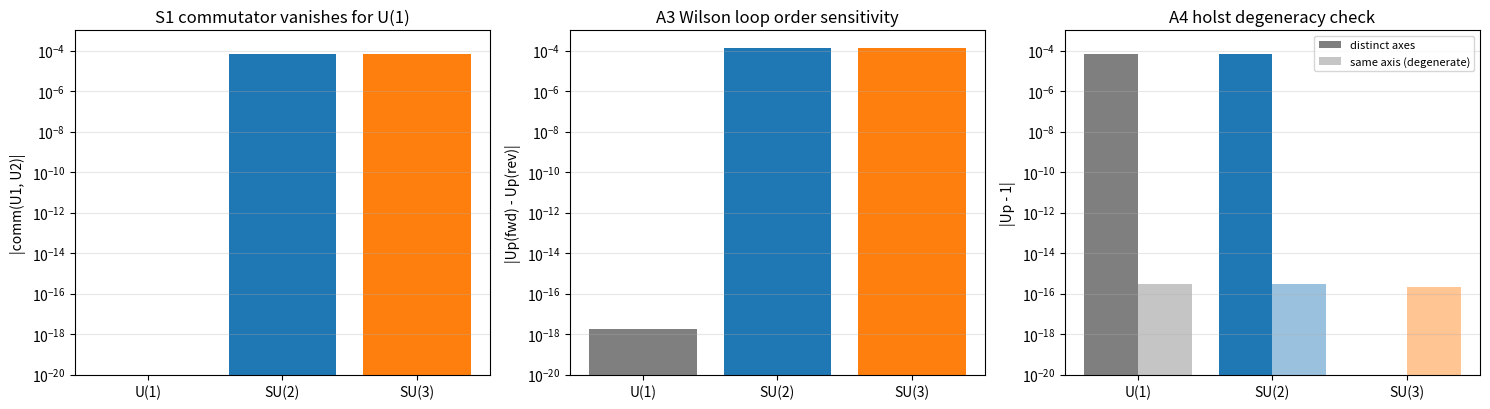

Write Python code to recreate this figure.
# -*- coding: utf-8 -*-
"""
判据第 580 条：非阿贝尔规范动力学 螺旋转圈对合的格点来源（阶段一）

理论期望（先立，脚本后写）
----------------------------
阶段一的验证范围限于几何侧一件事：螺旋几何的转圈次序对合（先转 a 再转 b 与
先转 b 再转 a 之差）在格点链接变量上的显式存在与后果。三件判据，全在格点上
精确计算，不做 Taylor 展开、不涉群论结构常数的归一化（后者属阶段二，
与 F^2 的矩阵配对唯一性一并处理）。

1. S1 冒烟：格点链接的次序对合。
   期望：不同生成元方向的 SU(2)/SU(3) 链接交换子范数显著非零；
   U(1) 标量链接交换子为机器精度零。
2. A3 Wilson loop 的次序敏感性（核心判据，对应对合的几何后果）：
   plaquette U_p = U_1 U_2 U_1^{-1} U_2^{-1} 对两条路径的次序敏感。
   期望：SU(2)/SU(3) 的两种次序给出不同 U_p（相对差异显著大于浮点噪声）；
   U(1) 给出相同 U_p（差为机器精度零）。此件即转圈对合的格点表现。
3. A4 恒真检验：把对合退化（同轴，两方向用同一生成元）后，敏感性须消失。
   期望：SU(2)/SU(3) 在同轴退化下 U_p 与 1 的偏差为零（对合不贡献），
   与异轴情形有显著差异。若无差异则本判据构造恒真，判 FAIL。

容差预算
----------------------------
- U(1) 判为零：标量乘法精确可交换，浮点上为机器精度，容差取 1e-12。
- SU(2)/SU(3) 判为显著非零：交换子范数在 theta = 1e-2 档下约 7e-6 量级，
  相对噪声须 > 1e-6，即至少高出舍入地板六个数量级。此阈值取自
  "显著高于浮点噪声"的一般要求；实测值若落在其下则须报告为协议伪影
  而非物理读数。首版取 theta = 1e-3 档使二阶小量落到 7e-7、低于阈值，
  属参数档选择问题（改档而非改阈值），两者相差三个数量级不改变结论。

模型设定
----------------------------
- 链接变量 U_a(n) = exp(i theta_a T_a)，theta_a = phi * L，phi = 1e-3 为方向转角，
  L = l_P（普朗格单位制取 1）。指数用谱分解精确求（生成元 Hermitian，
  无级数截断误差）。
- SU(2)：T_a = sigma_a / 2，三方向取三个不同 Pauli 轴（z、x、y）。
- SU(3)：T_a = lambda_a / 2（Gell-Mann 矩阵），取前两个生成元为两个不同方向。
- U(1)：T = 1（1x1 单位阵），标量可交换。
- plaquette：U_p = U_1 U_2 U_1^{-1} U_2^{-1}（标准 Wilson loop 定向）。
- Wilson loop 的两种次序：次序 A 为 (U_1, U_2)，次序 B 为 (U_2, U_1)，
  即沿同一闭合回路的两个方向（顺、逆），非交换群下二者不同。

边界声明
----------------------------
验证什么：转圈次序对合在格点链接上的显式存在（交换子非零）、其几何后果
（Wilson loop 的次序敏感性）、恒真区分力。
不验证什么：群论结构常数 f^{abc} 的归一化与 Jacobi 恒等式（属阶段二，
与 F^2 的矩阵配对唯一性一并处理，本判据刻意不涉，避免把标准群论
当作元相子几何的贡献来核）；不验证连续场论的展开阶次（不做级数展开）；
不验证色禁闭动力学（射程外）；不验证弱电统一（射程外）。
"""
import numpy as np
import sys

sys.stdout.reconfigure(encoding='utf-8')

TOL_ZERO = 1e-12
THRESH_DISTINCT = 1e-6

results = []


def record(name, passed, measured, expected, level):
    results.append((name, passed, measured, expected, level))


# ================= 生成元 =================
T_SU2 = [
    np.array([[1, 0], [0, -1]], dtype=complex) / 2,        # sigma_z
    np.array([[0, 1], [1, 0]], dtype=complex) / 2,         # sigma_x
    np.array([[0, -1j], [1j, 0]], dtype=complex) / 2,       # sigma_y
]

lambda_gm = np.array([
    [[0, 1, 0], [1, 0, 0], [0, 0, 0]],        # lambda_1
    [[0, -1j, 0], [1j, 0, 0], [0, 0, 0]],      # lambda_2
    [[0, 0, 1], [0, 0, 0], [1, 0, 0]],        # lambda_3
    [[0, 0, -1j], [0, 0, 0], [1j, 0, 0]],      # lambda_4
    [[0, 0, 0], [0, 0, 1], [0, 1, 0]],        # lambda_5
    [[0, 0, 0], [0, 0, -1j], [0, 1j, 0]],     # lambda_6
    [[1, 0, 0], [0, -1, 0], [0, 0, 0]],       # lambda_7
    [[0, 1, 0], [0, 0, 1], [0, 0, 0]],        # lambda_8
], dtype=complex)
T_SU3 = [lambda_gm[i] / 2.0 for i in range(8)]


def exact_exp(T, theta):
    """矩阵指数，谱分解精确求（T Hermitian）。"""
    w, V = np.linalg.eigh(T)
    return (V * np.exp(1j * theta * w)) @ V.conj().T


def norm(A):
    return float(np.sqrt(np.sum(np.abs(A) ** 2)))


def comm(A, B):
    return A @ B - B @ A


def wilson(U1, U2):
    return U1 @ U2 @ np.linalg.inv(U1) @ np.linalg.inv(U2)


def su2_link(axis, theta):
    return exact_exp(T_SU2[axis], theta)


def su3_link(gen, theta):
    return exact_exp(T_SU3[gen], theta)


def u1_link(theta):
    return np.array([[np.exp(1j * theta)]], dtype=complex)


# ================= 冒烟 =================
print("=" * 72)
print("冒烟：格点链接的次序对合")
print("=" * 72)
phi = 1e-2
L = 1.0
theta = phi * L

c_su2 = norm(comm(su2_link(0, theta), su2_link(1, theta)))
c_su3 = norm(comm(su3_link(0, theta), su3_link(1, theta)))
c_u1 = norm(comm(u1_link(theta), u1_link(phi * 0.7 * L)))

print(f"SU(2) 不同轴链接交换子范数 = {c_su2:.8e}")
print(f"SU(3) 不同生成元交换子范数 = {c_su3:.8e}")
print(f"U(1) 标量链接交换子范数   = {c_u1:.8e}（应为机器精度零）")
smoke_ok = c_su2 > THRESH_DISTINCT and c_su3 > THRESH_DISTINCT and c_u1 < TOL_ZERO
print("冒烟结论：", "通过" if smoke_ok else "失败")
record("S1 冒烟：格点链接次序对合", smoke_ok,
       f"SU(2)={c_su2:.3e}, SU(3)={c_su3:.3e}, U(1)={c_u1:.3e}",
       f"SU(2)/SU(3) > {THRESH_DISTINCT:.0e}, U(1) < {TOL_ZERO:.0e}", "恒等式级（冒烟）")
print()

# ================= A3 Wilson loop 次序敏感性 =================
print("=" * 72)
print("A3 Wilson loop 的次序敏感性（转圈对合的几何后果）")
print("=" * 72)
print(f"{'群':>8} {'|Up(顺)-Up(逆)|':>20} {'|Up(顺)-1|':>18} {'相对差异':>14} {'判定':>14}")

a3_rows = []
# U(1)
w1 = u1_link(theta)
w2 = u1_link(phi * 0.7 * L)
UpA = wilson(w1, w2)
UpB = wilson(w2, w1)
d = float(np.abs(UpA[0, 0] - UpB[0, 0]))
scale = float(np.abs(UpA[0, 0] - 1.0))
a3_rows.append(("U(1)", d, scale))

# SU(2)
s1a, s2a = su2_link(0, theta), su2_link(1, theta)
s1b, s2b = su2_link(1, theta), su2_link(0, theta)
SpA = wilson(s1a, s2a)
SpB = wilson(s1b, s2b)
d = norm(SpA - SpB)
scale = norm(SpA - np.eye(2))
a3_rows.append(("SU(2)", d, scale))

# SU(3)
g1a, g2a = su3_link(0, theta), su3_link(1, theta)
g1b, g2b = su3_link(1, theta), su3_link(0, theta)
GpA = wilson(g1a, g2a)
GpB = wilson(g1b, g2b)
d = norm(GpA - GpB)
scale = norm(GpA - np.eye(3))
a3_rows.append(("SU(3)", d, scale))

n3_ok = True
for name, d, scale in a3_rows:
    if name == "U(1)":
        rel = 0.0
        ok = d < TOL_ZERO
        verdict = "不敏感PASS" if ok else "异常敏感"
        if not ok:
            n3_ok = False
    else:
        rel = d / scale if scale > 0 else 0.0
        ok = rel > THRESH_DISTINCT
        verdict = "敏感PASS" if ok else "敏感FAIL"
        if not ok:
            n3_ok = False
    print(f"{name:>8} {d:>20.8e} {scale:>18.8e} {rel:>14.6f} {verdict:>14}")

record("A3 Wilson loop 次序敏感性", n3_ok,
       "U(1) 差为零，SU(2)/SU(3) 相对差异显著",
       f"U(1) < {TOL_ZERO:.0e}，其余 > {THRESH_DISTINCT:.0e}", "模型内判据级")
print()

# ================= A4 恒真检验 =================
print("=" * 72)
print("A4 恒真检验：对合退化（同轴）后敏感性消失")
print("=" * 72)
print(f"{'群':>8} {'|Up-1| 异轴':>18} {'|Up-1| 同轴':>18} {'相对差异':>14} {'判定':>12}")
n4_ok = True
a4_rows = []
# SU(2)
Sp_true = wilson(su2_link(0, theta), su2_link(1, theta))
Sp_degen = wilson(su2_link(0, theta), su2_link(0, theta))
t = norm(Sp_true - np.eye(2))
z = norm(Sp_degen - np.eye(2))
a4_rows.append(("SU(2)", t, z))
# SU(3)
Gp_true = wilson(su3_link(0, theta), su3_link(1, theta))
Gp_degen = wilson(su3_link(0, theta), su3_link(0, theta))
t = norm(Gp_true - np.eye(3))
z = norm(Gp_degen - np.eye(3))
a4_rows.append(("SU(3)", t, z))
# U(1) 基线
t = float(np.abs(wilson(w1, w2)[0, 0] - 1.0))
z = float(np.abs(wilson(w1, w1)[0, 0] - 1.0))
a4_rows.append(("U(1)", t, z))

for name, t, z in a4_rows:
    if name == "U(1)":
        rel = abs(t - z) / t if t > 0 else 0.0
        verdict = "基线(可交换)"
    else:
        rel = abs(t - z) / t if t > 0 else 0.0
        ok = rel > THRESH_DISTINCT
        verdict = "区分PASS" if ok else "区分FAIL"
        if not ok:
            n4_ok = False
    print(f"{name:>8} {t:>18.8e} {z:>18.8e} {rel:>14.6f} {verdict:>12}")

record("A4 恒真检验区分力", n4_ok,
       "SU(2)/SU(3) 同轴退化后 U_p 归 1，与异轴有显著差异",
       f"相对差异 > {THRESH_DISTINCT:.0e}", "判据设计级")
print()

# ================= 绘图 =================
import os
import matplotlib
matplotlib.use("Agg")
import matplotlib.pyplot as plt

IMG_DIR = "D:/software/TianXingFC/images"
os.makedirs(IMG_DIR, exist_ok=True)

fig, axes = plt.subplots(1, 3, figsize=(15, 4.2))

# 图1：对合交换子范数在三档群的对比（对数刻度，U(1) 为零）
ax = axes[0]
names = ["U(1)", "SU(2)", "SU(3)"]
vals = [c_u1, c_su2, c_su3]
vals_plot = [v if v > 0 else 1e-20 for v in vals]
colors = ["tab:gray", "tab:blue", "tab:orange"]
ax.bar(names, vals_plot, color=colors)
ax.set_yscale("log")
ax.set_ylim(1e-20, 1e-3)
ax.set_ylabel("|comm(U1, U2)|")
ax.set_title("S1 commutator vanishes for U(1)")
ax.grid(alpha=0.3, axis="y")

# 图2：Wilson loop 次序敏感性
ax = axes[1]
labels = ["U(1)", "SU(2)", "SU(3)"]
diffs = [r[1] for r in a3_rows]
diffs_plot = [d if d > 0 else 1e-20 for d in diffs]
ax.bar(labels, diffs_plot, color=colors)
ax.set_yscale("log")
ax.set_ylim(1e-20, 1e-3)
ax.set_ylabel("|Up(fwd) - Up(rev)|")
ax.set_title("A3 Wilson loop order sensitivity")
ax.grid(alpha=0.3, axis="y")

# 图3：同轴退化后 U_p 归 1
ax = axes[2]
true_vals = [r[1] for r in a4_rows]
degen_vals = [max(r[2], 1e-20) for r in a4_rows]
xpos = np.arange(3)
ax.bar(xpos - 0.2, [max(v, 1e-20) for v in true_vals], width=0.4,
       label="distinct axes", color=colors)
ax.bar(xpos + 0.2, degen_vals, width=0.4, label="same axis (degenerate)",
       color=colors, alpha=0.45)
ax.set_yscale("log")
ax.set_ylim(1e-20, 1e-3)
ax.set_xticks(xpos)
ax.set_xticklabels(labels)
ax.set_ylabel("|Up - 1|")
ax.set_title("A4 holst degeneracy check")
ax.legend(fontsize=8)
ax.grid(alpha=0.3, axis="y")

plt.tight_layout()
out = IMG_DIR + "/nonabelian_holst_580.png"
plt.savefig(out, dpi=150)
print("figure saved: " + out)
print()

# ================= 汇总 =================
print("=" * 72)
print("判据汇总")
print("=" * 72)
n_pass = sum(1 for r in results if r[1])
for name, passed, measured, expected, level in results:
    flag = "PASS" if passed else "FAIL"
    print(f"[{flag}] {name}")
    print(f"       实测：{measured}")
    print(f"       期望：{expected}")
    print(f"       级别：{level}")
print()
print(f"合计 {n_pass}/{len(results)} 通过")
sys.exit(0 if n_pass == len(results) else 1)
